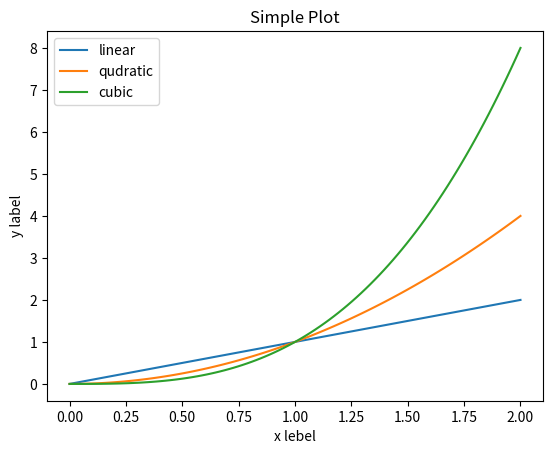

This chart was generated by the following Python code:
import matplotlib.pyplot as plt
import numpy as np

x = np.linspace(0, 2, 100)  #init 100 element in [0,2]
# print(x)

plt.plot(x, x, label='linear')  #plot function y=x
plt.plot(x, x ** 2, label='qudratic')  #plot function y = x^2
plt.plot(x, x ** 3, label='cubic')  #plot function y = x^3

plt.xlabel('x lebel')  #title of axis x
plt.ylabel('y label')  #title of axis y

plt.title('Simple Plot')

plt.legend()  #comment for line

plt.show()
